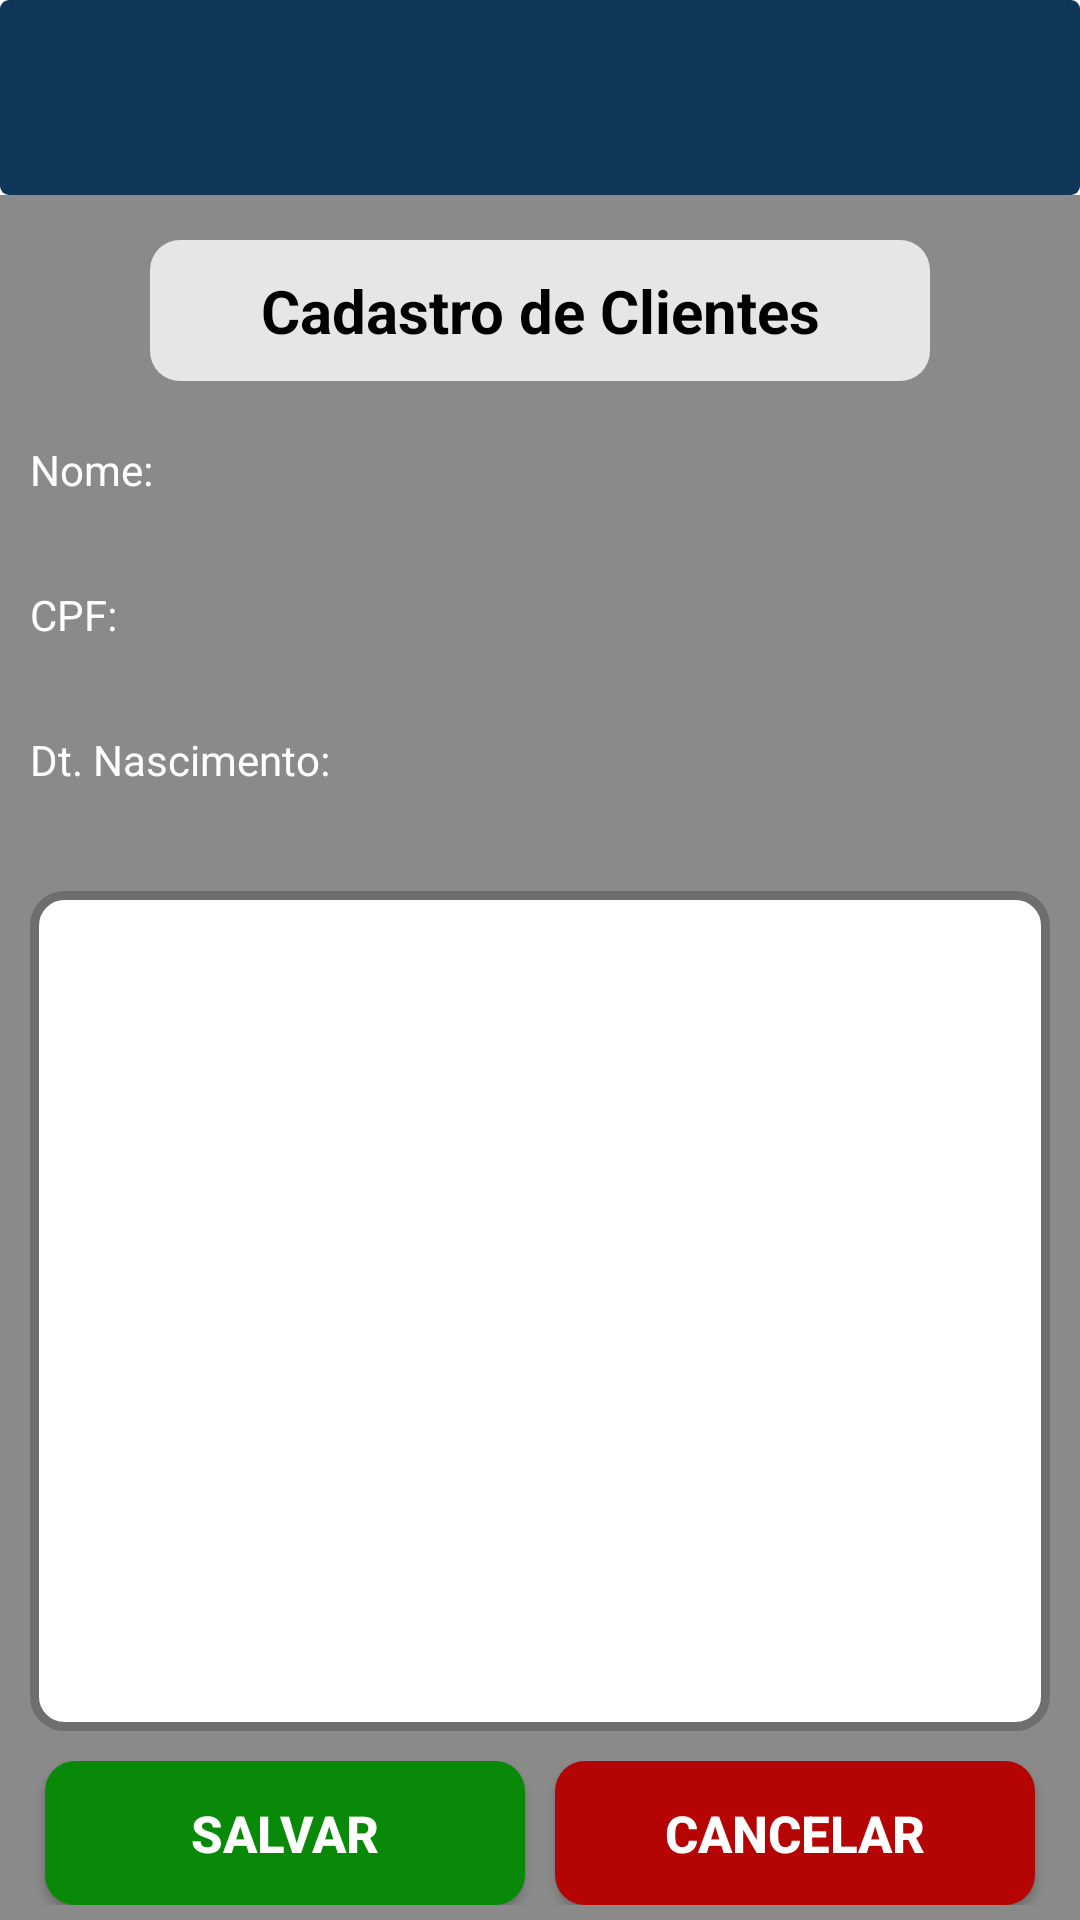

Produce the Android XML layout that renders to this screen, including the resource entries it uses.
<!-- AndroidManifest.xml: activity theme Theme.SalesOrderApp -->
<!-- res/layout/activity_cad_cliente.xml -->
<?xml version="1.0" encoding="utf-8"?>
<LinearLayout xmlns:android="http://schemas.android.com/apk/res/android"
    xmlns:tools="http://schemas.android.com/tools"
    android:layout_width="match_parent"
    android:layout_height="match_parent"
    android:background="@color/cinza_claro"
    android:orientation="vertical"
    tools:context=".CadClienteActivity">


    <include layout="@layout/activity_tool_bar" />

    <LinearLayout
        android:layout_width="match_parent"
        android:layout_height="wrap_content" />


    <LinearLayout
        android:layout_width="match_parent"
        android:layout_height="wrap_content"
        android:layout_marginHorizontal="50dp"
        android:layout_marginVertical="15dp"
        android:background="@drawable/fundo_titulo"
        android:orientation="horizontal">

        <TextView
            android:layout_width="match_parent"
            android:layout_height="wrap_content"
            android:text="Cadastro de Clientes"
            android:textAlignment="center"
            android:textColor="@color/black"
            android:textSize="20dp"
            android:textStyle="bold" />

    </LinearLayout>

    <LinearLayout
        android:layout_width="match_parent"
        android:layout_height="wrap_content"
        android:layout_marginHorizontal="10dp"
        android:orientation="vertical">

        <TextView
            android:layout_width="match_parent"
            android:layout_height="wrap_content"
            android:layout_marginTop="5dp"
            android:text="Nome:"
            android:textColor="@color/white" />

        <EditText
            android:id="@+id/edtNome"
            android:layout_width="match_parent"
            android:layout_height="wrap_content"
            android:background="@drawable/border_fundo_edit_text" />


        <TextView
            android:layout_width="match_parent"
            android:layout_height="wrap_content"
            android:layout_marginTop="5dp"
            android:text="CPF:"
            android:textColor="@color/white" />

        <EditText
            android:id="@+id/edtCPF"
            android:layout_width="match_parent"
            android:layout_height="wrap_content"
            android:background="@drawable/border_fundo_edit_text" />

        <TextView
            android:layout_width="match_parent"
            android:layout_height="wrap_content"
            android:layout_marginTop="5dp"
            android:text="Dt. Nascimento:"
            android:textColor="@color/white" />

        <EditText
            android:id="@+id/edtNascimento"
            android:layout_width="match_parent"
            android:layout_height="wrap_content"
            android:background="@drawable/border_fundo_edit_text" />


    </LinearLayout>

    <LinearLayout
        android:layout_width="match_parent"
        android:layout_height="wrap_content"
        android:layout_margin="10dp"
        android:orientation="vertical">

        <GridView
            android:id="@+id/gvClienteCad"
            android:layout_width="wrap_content"
            android:layout_height="280dp"
            android:background="@drawable/border_fundo_grid"
            android:padding="5dp" />

    </LinearLayout>

    <LinearLayout
        android:layout_width="match_parent"
        android:layout_height="wrap_content"
        android:layout_marginHorizontal="10dp"
        android:orientation="horizontal"

        >


        <Button
            android:id="@+id/btnSalvarCliente"
            android:layout_width="0dp"
            android:layout_height="wrap_content"
            android:layout_marginHorizontal="5dp"
            android:layout_weight="1"
            android:background="@drawable/button_produto"
            android:text="Salvar"
            android:textColor="@color/white"
            android:textSize="17dp"
            android:textStyle="bold"

            />

        <Button
            android:id="@+id/btnCancelarCliente"
            android:layout_width="0dp"
            android:layout_height="wrap_content"
            android:layout_marginHorizontal="5dp"
            android:layout_weight="1"
            android:background="@drawable/button_pedido"
            android:text="Cancelar"
            android:textColor="@color/white"
            android:textSize="17dp"
            android:textStyle="bold" />


    </LinearLayout>

</LinearLayout>
<!-- res/layout/activity_tool_bar.xml (included above) -->
<?xml version="1.0" encoding="utf-8"?>
<RelativeLayout xmlns:android="http://schemas.android.com/apk/res/android"
    xmlns:app="http://schemas.android.com/apk/res-auto"
    xmlns:tools="http://schemas.android.com/tools"
    android:layout_width="match_parent"
    android:layout_height="wrap_content"
    android:orientation="vertical"
    tools:context=".MainActivity"
    android:background="@color/white">

    <androidx.appcompat.widget.Toolbar
        android:id="@+id/toolbar"
        android:layout_width="match_parent"
        android:layout_height="65dp"
        app:titleTextColor="@color/white"
        android:background="@drawable/toolbar">

    </androidx.appcompat.widget.Toolbar>

</RelativeLayout>
<!-- resources referenced by this layout -->
<resources>
  <color name="black">#FF000000</color>
  <color name="cinza_claro">#8A8A8A</color>
  <color name="white">#FFFFFFFF</color>
  <!-- drawable border_fundo_grid (drawable) -->
  <shape xmlns:android="http://schemas.android.com/apk/res/android">
      <solid android:color="#FFFFFF" />
      <stroke android:color="#6E6E6E"
          android:width="3dp"/> 
      <corners android:radius="10dp" /> 
  
          /> 
  </shape>
  <!-- drawable button_pedido (drawable) -->
  <shape xmlns:android="http://schemas.android.com/apk/res/android">
      <solid android:color="@color/red"/> 
      <corners android:radius="10dp"/> 
  
  
  </shape>
  <!-- drawable button_produto (drawable) -->
  <shape xmlns:android="http://schemas.android.com/apk/res/android">
      <solid android:color="@color/green_escuro"/> 
      <corners android:radius="10dp"/> 
  
  
  </shape>
  <!-- drawable fundo_titulo (drawable) -->
  <shape xmlns:android="http://schemas.android.com/apk/res/android">
      <solid android:color="@color/cinza"/> 
      <corners android:radius="10dp"/> 
  
      <padding
          android:left="10dp"
          android:top="10dp"
          android:right="10dp"
          android:bottom="10dp"
          /> 
  </shape>
  <!-- drawable toolbar (drawable) -->
  <shape xmlns:android="http://schemas.android.com/apk/res/android">
      <solid android:color="@color/toolbar_padrao"/> 
      <corners android:radius="3dp"/> 
  
  
  </shape>
  <style name="Theme.SalesOrderApp" parent="Base.Theme.SalesOrderApp" />
  <color name="red">#B40404</color>
  <color name="green_escuro">#088A08</color>
  <color name="cinza">#E6E6E6</color>
  <color name="toolbar_padrao">#0E3659</color>
  <style name="Base.Theme.SalesOrderApp" parent="Theme.AppCompat.Light.NoActionBar">
          
          
      </style>
</resources>
